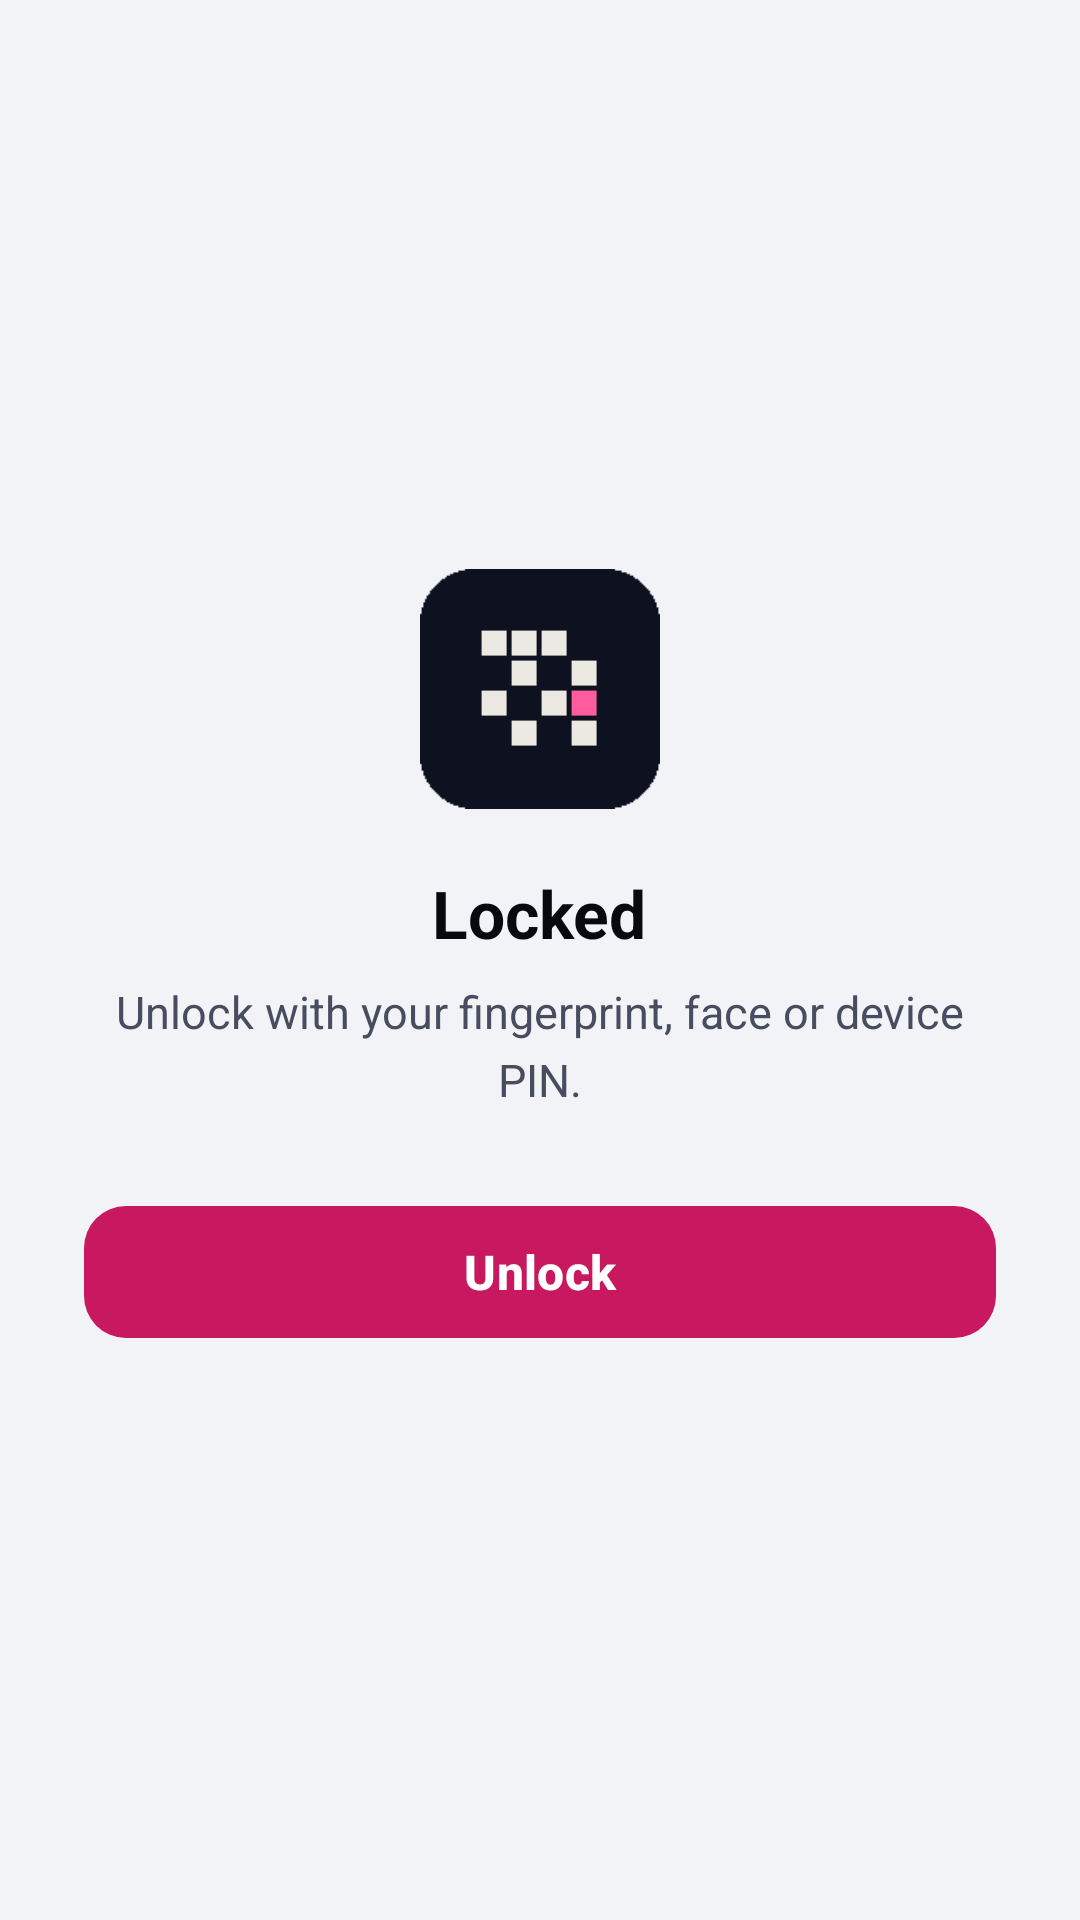

Produce the Android XML layout that renders to this screen, including the resource entries it uses.
<!-- AndroidManifest.xml: application theme Theme.RandWallet -->
<!-- res/layout/activity_lock.xml -->
<?xml version="1.0" encoding="utf-8"?>
<LinearLayout xmlns:android="http://schemas.android.com/apk/res/android" android:layout_width="match_parent" android:layout_height="match_parent" android:orientation="vertical" android:gravity="center" android:padding="28dp">
    <ImageView android:layout_width="80dp" android:layout_height="80dp" android:src="@mipmap/ic_launcher" android:contentDescription="@string/app_name" />
    <TextView android:layout_width="wrap_content" android:layout_height="wrap_content" android:layout_marginTop="20dp" style="@style/Text.Title" android:text="@string/lock_title" />
    <TextView android:id="@+id/body" android:layout_width="match_parent" android:layout_height="wrap_content" android:layout_marginTop="8dp" android:gravity="center" style="@style/Text.Body" android:text="@string/lock_body" />
    <com.google.android.material.button.MaterialButton android:id="@+id/unlock" android:layout_width="match_parent" android:layout_height="wrap_content" android:layout_marginTop="28dp" android:text="@string/lock_unlock" />
</LinearLayout>
<!-- resources referenced by this layout -->
<resources>
  <!-- mipmap ic_launcher: png bitmap (mipmap-hdpi, 402 bytes) -->
  <string name="app_name">Rand Wallet</string>
  <string name="lock_body">Unlock with your fingerprint, face or device PIN.</string>
  <string name="lock_title">Locked</string>
  <string name="lock_unlock">Unlock</string>
  <style name="Text.Body">
          <item name="android:textSize">15sp</item>
          <item name="android:textColor">@color/text_soft</item>
          <item name="android:lineSpacingMultiplier">1.25</item>
      </style>
  <style name="Text.Title">
          <item name="android:textSize">22sp</item>
          <item name="android:textStyle">bold</item>
          <item name="android:textColor">@color/text_strong</item>
      </style>
  <style name="Theme.RandWallet" parent="Theme.Material3.DayNight.NoActionBar">
          <item name="colorPrimary">@color/accent</item>
          <item name="colorOnPrimary">@color/on_accent</item>
          <item name="colorPrimaryContainer">@color/surface_2</item>
          <item name="colorOnPrimaryContainer">@color/text</item>
          <item name="colorSecondary">@color/accent_2</item>
          <item name="colorOnSecondary">@color/on_accent</item>
          <item name="colorSurface">@color/surface</item>
          <item name="colorOnSurface">@color/text</item>
          <item name="colorSurfaceVariant">@color/surface_2</item>
          <item name="colorOnSurfaceVariant">@color/text_soft</item>
          <item name="colorOutline">@color/border</item>
          <item name="colorOutlineVariant">@color/border_soft</item>
          <item name="colorError">@color/negative</item>
          <item name="android:colorBackground">@color/bg</item>
          <item name="android:windowBackground">@color/bg</item>
          <item name="android:statusBarColor">@color/bg</item>
          <item name="android:navigationBarColor">@color/bg</item>
          <item name="android:windowLightStatusBar">@bool/light_bars</item>
          <item name="android:windowLightNavigationBar">@bool/light_bars</item>
          <item name="android:textColorPrimary">@color/text</item>
          <item name="android:textColorSecondary">@color/text_soft</item>
          <item name="android:textColorHint">@color/text_mute</item>
          <item name="materialButtonStyle">@style/Widget.RandWallet.Button</item>
          <item name="textInputStyle">@style/Widget.Material3.TextInputLayout.OutlinedBox</item>
      </style>
  <color name="text_soft">#474C5E</color>
  <color name="text_strong">#07090F</color>
  <color name="accent">#C8185F</color>
  <color name="on_accent">#FFFFFF</color>
  <color name="surface_2">#F1F2F6</color>
  <color name="text">#121521</color>
  <color name="accent_2">#A3124C</color>
  <color name="surface">#FFFFFF</color>
  <color name="border">#D9DCE6</color>
  <color name="border_soft">#E6E8EF</color>
  <color name="negative">#C2410C</color>
  <color name="bg">#F2F3F7</color>
  <color name="text_mute">#62677A</color>
  <style name="Widget.RandWallet.Button" parent="Widget.Material3.Button">
          <item name="cornerRadius">14dp</item>
          <item name="android:minHeight">52dp</item>
          <item name="android:textAllCaps">false</item>
          <item name="android:textSize">16sp</item>
          <item name="android:textStyle">bold</item>
      </style>
</resources>
